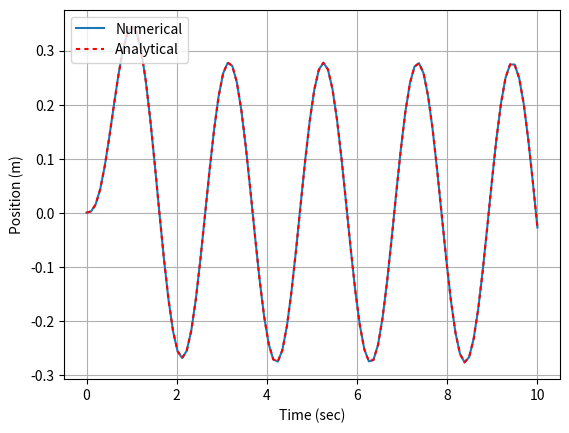

Recreate this plot in Python.
import numpy as np
import matplotlib.pyplot as plt
import scipy.integrate as I

###Closes all Figures
plt.close("all")


#######THIS IS A FUNCTION CALLED A DEFINITION IN PYTHON
#z and t are input. so z = [x,xdot], z is a 2x1 array with position
# and velocity in it and t is just time.
# matrices are NxM arrays and vectors are Nx1 arrays. Arrays are
# just a way for the computer to handle multiple numbers in one variable
def Derivatives(z,t):
    x = z[0]
    xdot = z[1]
    xdbldot = 5*np.sin(3*t) - 6*xdot - 8*x
    zdot = np.asarray([xdot,xdbldot]) #np is numpy (Numeric Python) and asarray says
    #make [xdot,xdbldot] an array
    return zdot
##############END OF FUNCTION SEPARATED BY TABS#######
    
tout = np.linspace(0,10,100)  #linspace(start,end,number of data points)
zinitial = np.asarray([0,0])
zout = I.odeint(Derivatives,zinitial,tout) ##This is the ode toolbox from scipy (Scientific Python)

xout = zout[:,0]

plt.plot(tout,xout,label='Numerical')

za = 15.0/26.0*np.exp(-2*tout) - 3.0/10.0*np.exp(-4*tout) - 1.0/65.0*(18.0*np.cos(3*tout) + np.sin(3*tout))

line,=plt.plot(tout,za,color='red',label='Analytical')
line.set_dashes([2,2])
plt.legend(loc='upper left')
plt.grid()
plt.xlabel('Time (sec)')
plt.ylabel('Position (m)')
plt.show()
